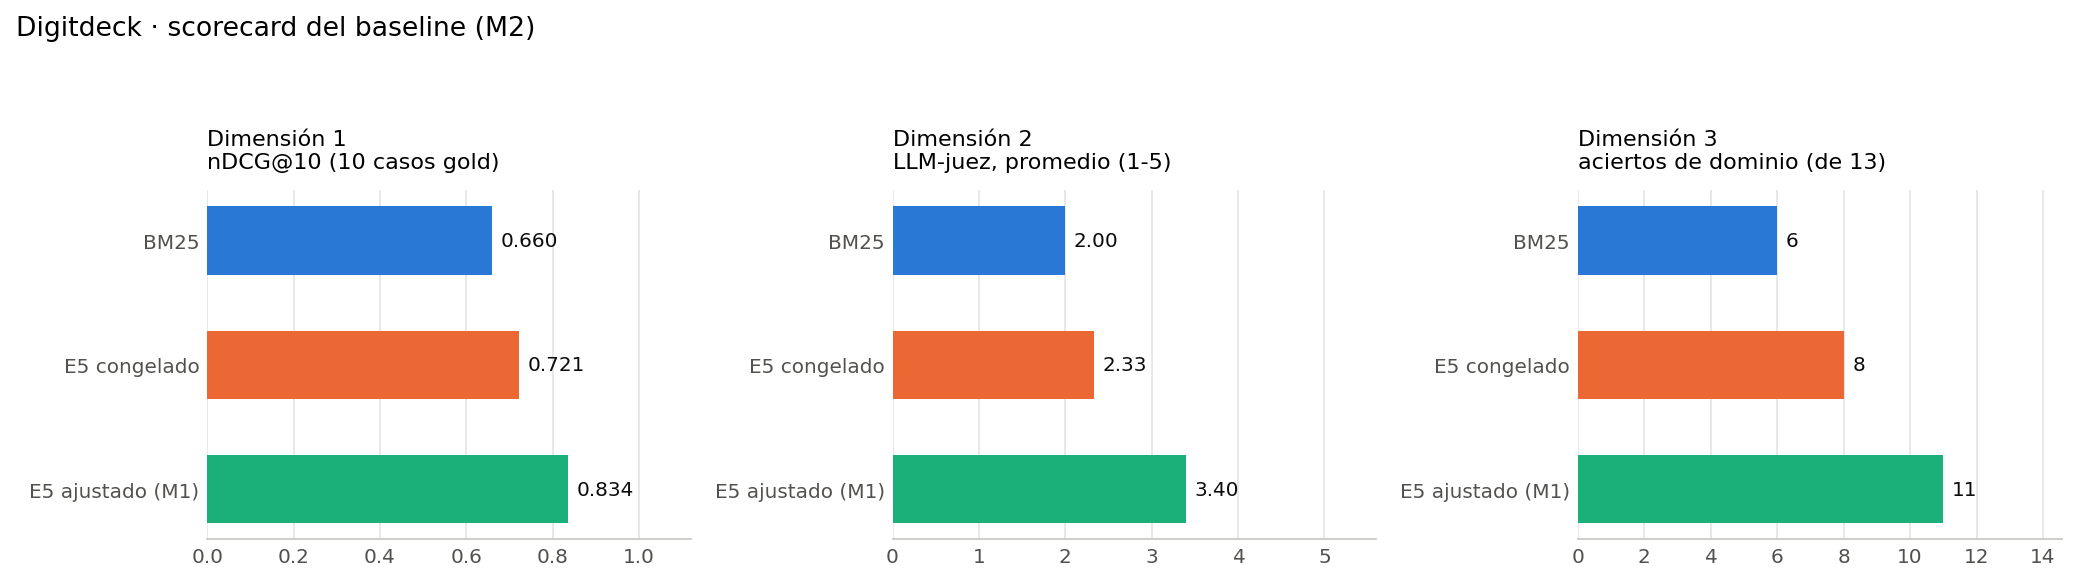

Data behind this chart, as committed beside it:
dimension, BM25, E5 congelado, E5 ajustado (M1)
Dimensión 1 · nDCG@10 (10 gold), 0.660, 0.721, 0.834
Dimensión 1 · similitud top-1 (0-1), 0.847, 0.883, 0.998
Dimensión 2 · LLM-juez, todo (1-5), 2.00 (13/13), 2.33 (12/13), 3.40 (10/13)
Dimensión 2 · LLM-juez, gold (1-5), 2.30 (10/10), 2.60 (10/10), 3.40 (10/10)
Dimensión 2 · LLM-juez, adversarial, 1.00 (3/3), 1.00 (2/3), n/a (0/3)
Dimensión 3 · aciertos totales, 6/13, 8/13, 11/13
Dimensión 3 · aciertos gold, 6/10, 7/10, 8/10
Dimensión 3 · abstención adversarial, 0/3, 1/3, 3/3
